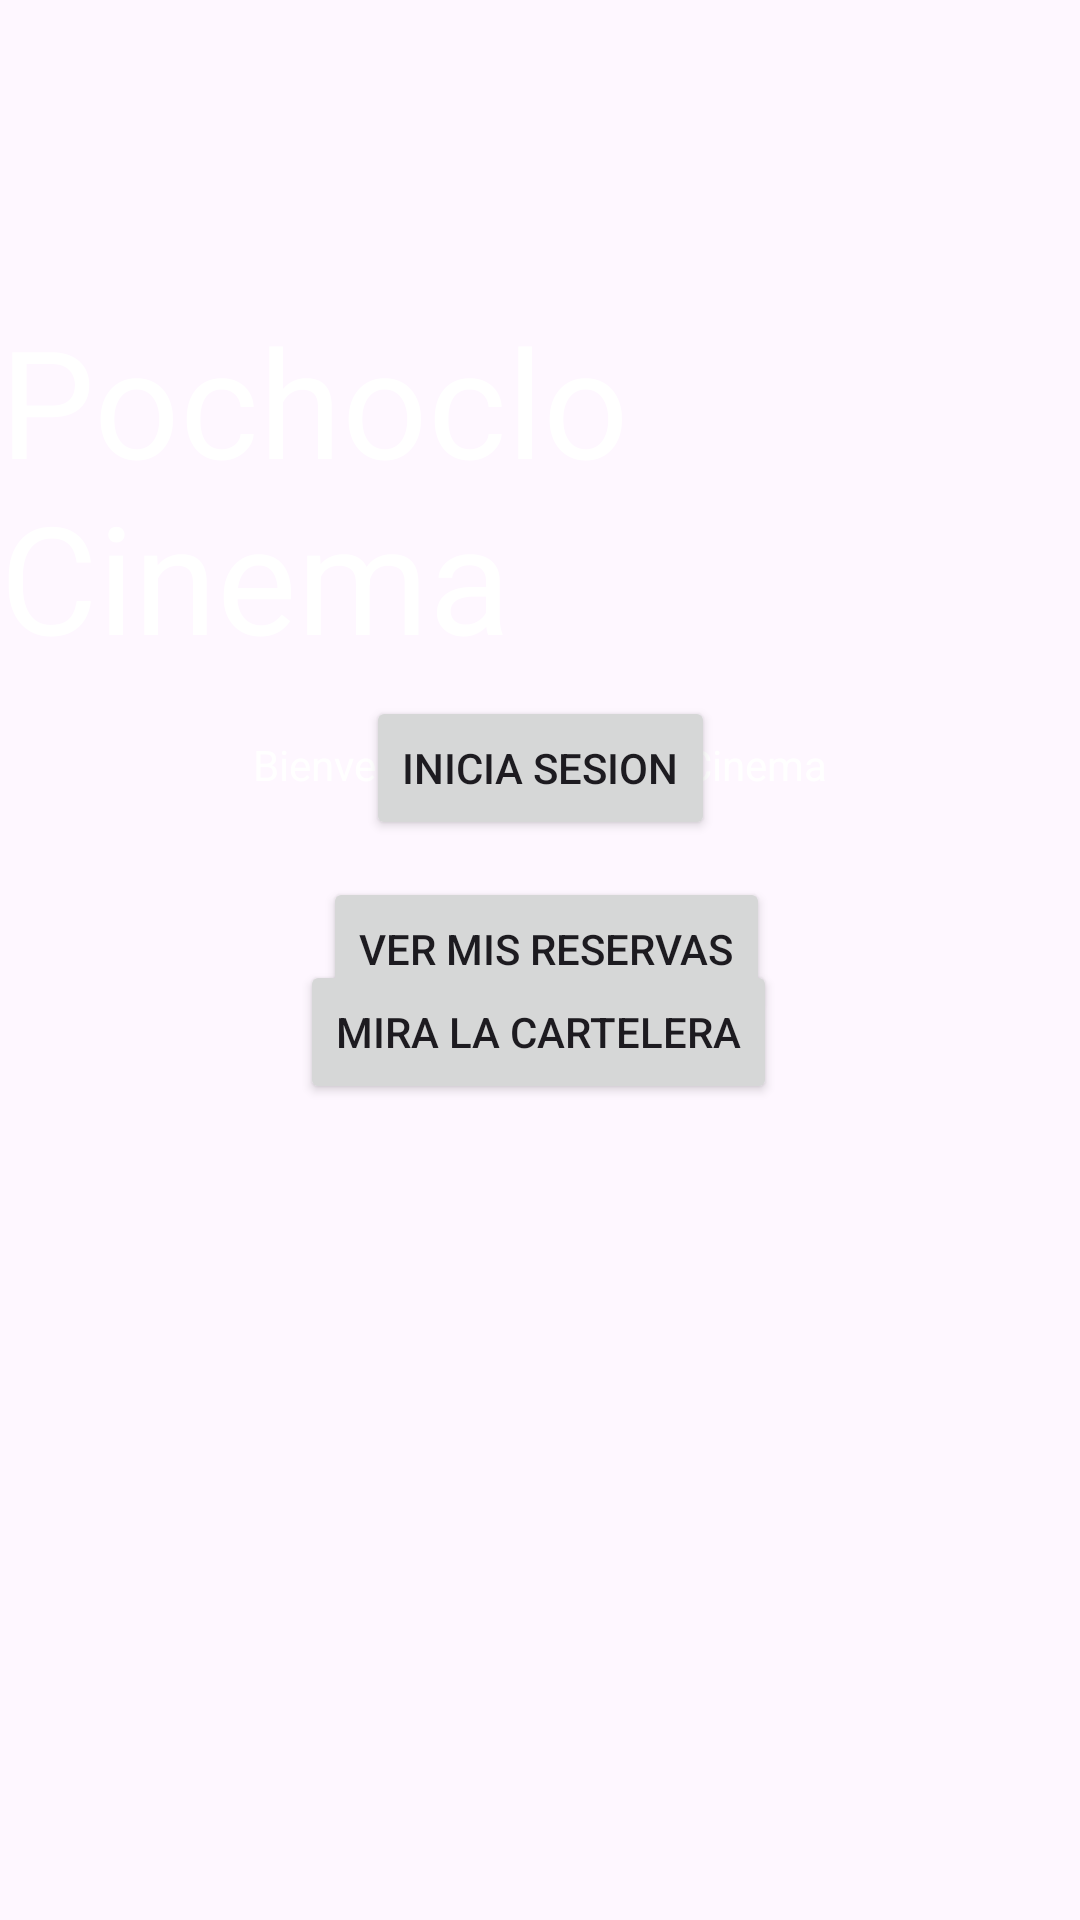

Produce the Android XML layout that renders to this screen, including the resource entries it uses.
<!-- AndroidManifest.xml: application theme Theme.PracticaPersonasAPI -->
<!-- res/layout/activity_main.xml -->
<?xml version="1.0" encoding="utf-8"?>
<androidx.constraintlayout.widget.ConstraintLayout xmlns:android="http://schemas.android.com/apk/res/android"
    xmlns:app="http://schemas.android.com/apk/res-auto"
    xmlns:tools="http://schemas.android.com/tools"
    android:layout_width="match_parent"
    android:layout_height="match_parent"
    android:background="@drawable/background"
    tools:context=".ui.activities.MainActivity">

    <Button
        android:id="@+id/btnIniciarSesion"
        android:layout_width="wrap_content"
        android:layout_height="wrap_content"
        android:layout_marginBottom="360dp"
        android:text="Inicia Sesion"
        app:layout_constraintBottom_toBottomOf="parent"
        app:layout_constraintEnd_toEndOf="parent"
        app:layout_constraintStart_toStartOf="parent" />

    <TextView
        android:id="@+id/txtTitulo"
        android:layout_width="wrap_content"
        android:layout_height="wrap_content"
        android:layout_marginTop="100dp"
        android:text="Pochoclo Cinema"
        android:textColor="#FFFFFF"
        android:textSize="50sp"
        app:layout_constraintEnd_toEndOf="parent"
        app:layout_constraintStart_toStartOf="parent"
        app:layout_constraintTop_toTopOf="parent" />

    <TextView
        android:id="@+id/txtSubtitulo"
        android:layout_width="wrap_content"
        android:layout_height="wrap_content"
        android:layout_marginTop="20dp"
        android:text="Bienvenido a Pochoclo Cinema"
        android:textColor="#FFFFFF"
        app:layout_constraintEnd_toEndOf="parent"
        app:layout_constraintStart_toStartOf="parent"
        app:layout_constraintTop_toBottomOf="@+id/txtTitulo" />

    <Button
        android:id="@+id/btnCartelera"
        android:layout_width="wrap_content"
        android:layout_height="wrap_content"
        android:layout_marginBottom="272dp"
        android:text="Mira la Cartelera"
        app:layout_constraintBottom_toBottomOf="parent"
        app:layout_constraintEnd_toEndOf="parent"
        app:layout_constraintHorizontal_bias="0.498"
        app:layout_constraintStart_toStartOf="parent" />

    <Button
        android:id="@+id/btnReservas"
        android:layout_width="wrap_content"
        android:layout_height="wrap_content"
        android:layout_marginTop="28dp"
        android:text="Ver Mis Reservas"
        app:layout_constraintEnd_toEndOf="parent"
        app:layout_constraintHorizontal_bias="0.511"
        app:layout_constraintStart_toStartOf="parent"
        app:layout_constraintTop_toBottomOf="@+id/txtSubtitulo" />

</androidx.constraintlayout.widget.ConstraintLayout>
<!-- resources referenced by this layout -->
<resources>
  <!-- drawable background: webp bitmap (mipmap-hdpi, 2152 bytes) -->
  <style name="Theme.PracticaPersonasAPI" parent="Base.Theme.PracticaPersonasAPI" />
  <style name="Base.Theme.PracticaPersonasAPI" parent="Theme.Material3.DayNight.NoActionBar">
          
          
      </style>
</resources>
